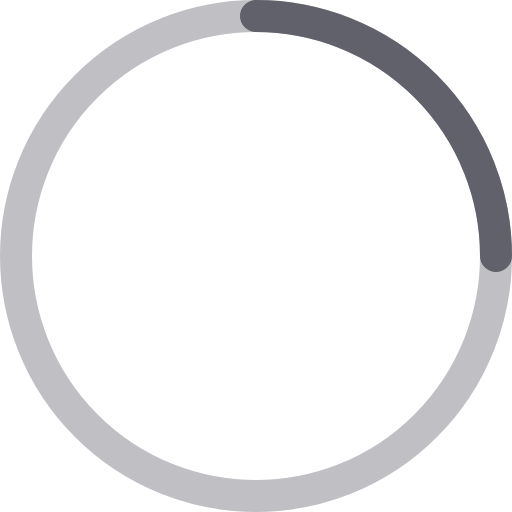
t = 0.00 s
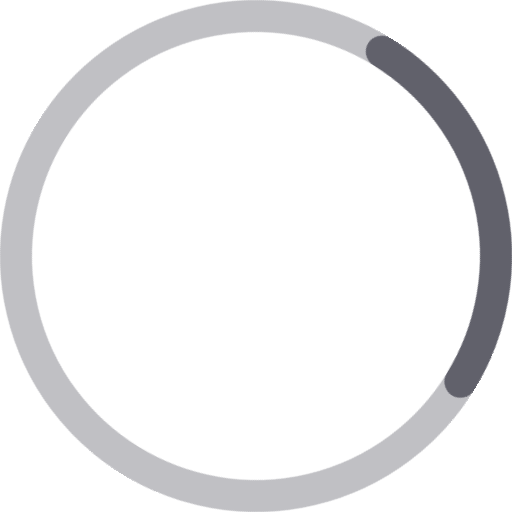
t = 0.16 s
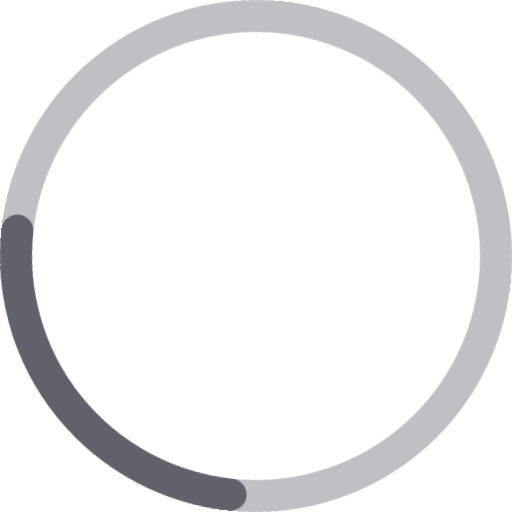
t = 0.33 s
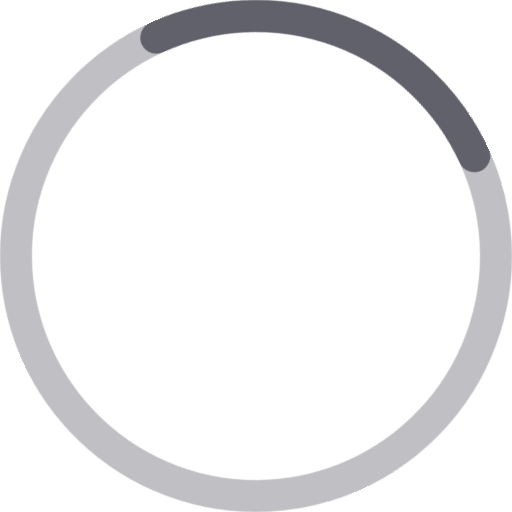
t = 0.49 s

The animated SVG that drew these frames (rendered in a browser with its animation timeline set to each time). Animation: 1 CSS @keyframes rule; one cycle of 0.65 s, repeats indefinitely.

<svg xmlns="http://www.w3.org/2000/svg" height="32" width="32" viewBox="0 0 32 32"><title>circle anim 2 4</title><g stroke-linecap="round" fill="#61616b" stroke-linejoin="round" class="nc-icon-wrapper"><g class="nc-loop-circle-2-32-icon-o"><circle cx="16" cy="16" fill="none" opacity=".4" r="15" stroke="#61616b" stroke-width="2"></circle><path d="M16 1a15 15 0 0 1 15 15" data-cap="butt" data-color="color-2" fill="none" stroke="#61616b" stroke-width="2"></path></g><style>.nc-loop-circle-2-32-icon-o{--animation-duration:0.65s;transform-origin:16px 16px;animation:nc-loop-circle-2-anim var(--animation-duration) infinite cubic-bezier(.645,.045,.355,1)}@keyframes nc-loop-circle-2-anim{0%{transform:rotate(0)}100%{transform:rotate(360deg)}}</style></g></svg>
